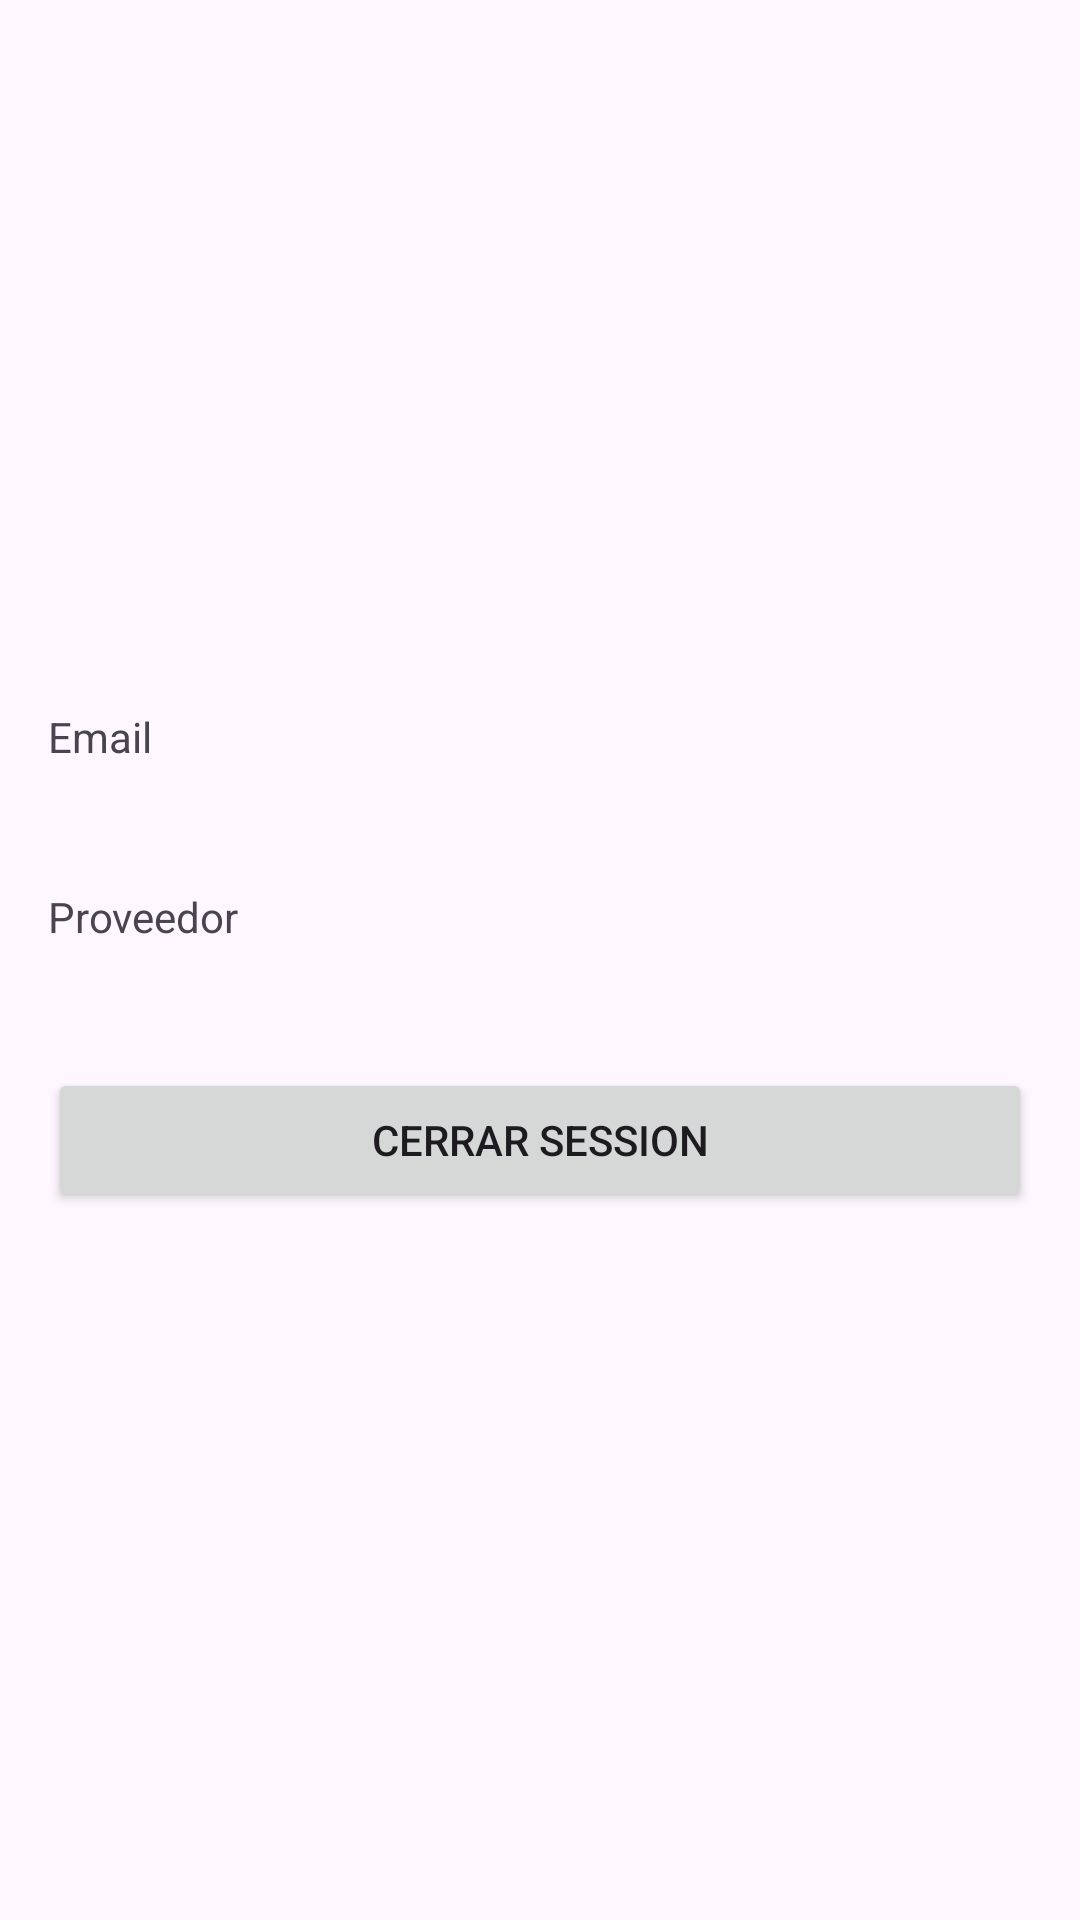

Here is an Android app screen rendered from its layout file. Give the layout XML and the strings, colors and styles it references.
<!-- AndroidManifest.xml: application theme Theme.ExamenFinalFasabi -->
<!-- res/layout/activity_home.xml -->
<?xml version="1.0" encoding="utf-8"?>
<androidx.constraintlayout.widget.ConstraintLayout xmlns:android="http://schemas.android.com/apk/res/android"
    xmlns:app="http://schemas.android.com/apk/res-auto"
    xmlns:tools="http://schemas.android.com/tools"
    android:layout_width="match_parent"
    android:layout_height="match_parent"
    tools:context=".HomeActivity">

    <LinearLayout
        android:layout_width="0dp"
        android:layout_height="wrap_content"
        android:layout_marginStart="16dp"
        android:layout_marginEnd="16dp"
        android:orientation="vertical"
        app:layout_constraintBottom_toBottomOf="parent"
        app:layout_constraintEnd_toEndOf="parent"
        app:layout_constraintStart_toStartOf="parent"
        app:layout_constraintTop_toTopOf="parent">

        <TextView
            android:id="@+id/emailTextView"
            android:layout_width="match_parent"
            android:layout_height="40dp"
            android:text="Email" />

        <Space
            android:layout_width="match_parent"
            android:layout_height="20dp" />

        <TextView
            android:id="@+id/proovedorTextView"
            android:layout_width="match_parent"
            android:layout_height="40dp"
            android:text="Proveedor" />

        <Space
            android:layout_width="match_parent"
            android:layout_height="20dp" />

        <LinearLayout
            android:layout_width="match_parent"
            android:layout_height="match_parent"
            android:orientation="horizontal">

            <Button
                android:id="@+id/btnCerrarSession"
                android:layout_width="wrap_content"
                android:layout_height="wrap_content"
                android:layout_weight="1"
                android:text="Cerrar Session" />

        </LinearLayout>
    </LinearLayout>
</androidx.constraintlayout.widget.ConstraintLayout>
<!-- resources referenced by this layout -->
<resources>
  <style name="Theme.ExamenFinalFasabi" parent="Base.Theme.ExamenFinalFasabi" />
  <style name="Base.Theme.ExamenFinalFasabi" parent="Theme.Material3.DayNight.NoActionBar">
          
          
      </style>
</resources>
